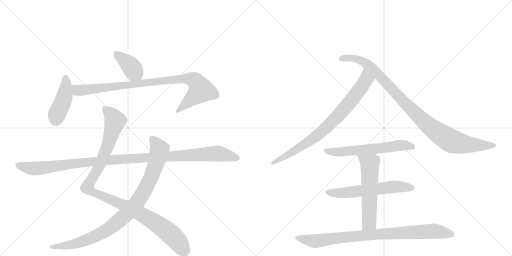
t = 0.00 s
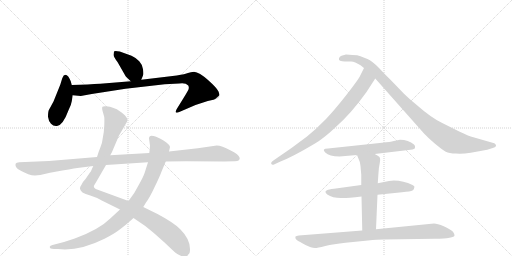
t = 2.12 s
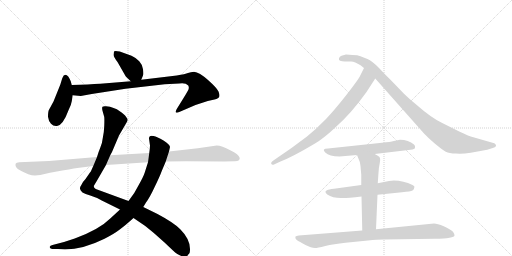
t = 4.24 s
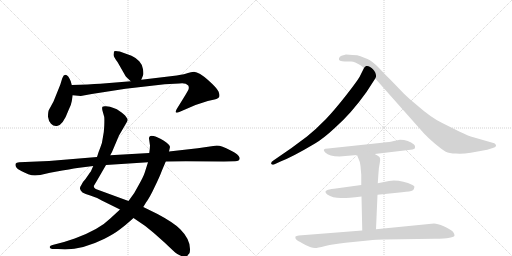
t = 6.37 s
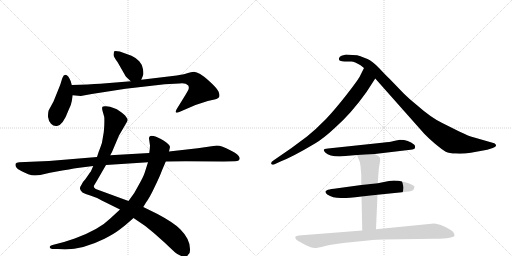
t = 8.49 s
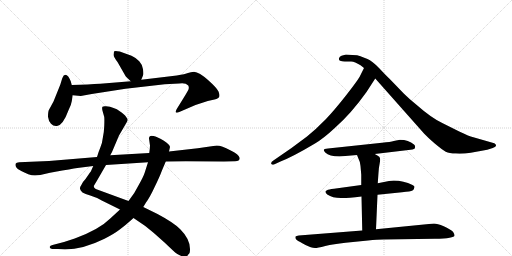
t = 10.61 s

The animated SVG that drew these frames (rendered in a browser with its animation timeline set to each time). Animation: 12 CSS @keyframes rules; one cycle of 10.61 s.

<svg version="1.1" viewBox="0 0 2048 1024" xmlns="http://www.w3.org/2000/svg">
  <g stroke="lightgray" stroke-dasharray="1,1" stroke-width="1" transform="scale(4, 4)">
    <line x1="0" y1="0" x2="256" y2="256"></line>
    <line x1="256" y1="0" x2="0" y2="256"></line>
    <line x1="128" y1="0" x2="128" y2="256"></line>
    <line x1="0" y1="128" x2="256" y2="128"></line>
    <line x1="256" y1="0" x2="512" y2="256"></line>
    <line x1="512" y1="0" x2="256" y2="256"></line>
    <line x1="384" y1="0" x2="384" y2="256"></line>
    <line x1="256" y1="128" x2="512" y2="128"></line>
  </g>
<g transform="scale(1, -1) translate(0, -850)">
   <style type="text/css">
    @keyframes keyframes0 {
      from {
       stroke: black;
       stroke-dashoffset: 392;
       stroke-width: 128;
       }
       56% {
       animation-timing-function: step-end;
       stroke: black;
       stroke-dashoffset: 0;
       stroke-width: 128;
       }
       to {
       stroke: black;
       stroke-width: 1024;
       }
       }
       #make-me-a-hanzi-animation-0 {
         animation: keyframes0 0.569010s both;
         animation-delay: 0.000000s;
         animation-timing-function: linear;
       }
    @keyframes keyframes1 {
      from {
       stroke: black;
       stroke-dashoffset: 428;
       stroke-width: 128;
       }
       58% {
       animation-timing-function: step-end;
       stroke: black;
       stroke-dashoffset: 0;
       stroke-width: 128;
       }
       to {
       stroke: black;
       stroke-width: 1024;
       }
       }
       #make-me-a-hanzi-animation-1 {
         animation: keyframes1 0.598307s both;
         animation-delay: 0.569010s;
         animation-timing-function: linear;
       }
    @keyframes keyframes2 {
      from {
       stroke: black;
       stroke-dashoffset: 920;
       stroke-width: 128;
       }
       75% {
       animation-timing-function: step-end;
       stroke: black;
       stroke-dashoffset: 0;
       stroke-width: 128;
       }
       to {
       stroke: black;
       stroke-width: 1024;
       }
       }
       #make-me-a-hanzi-animation-2 {
         animation: keyframes2 0.998698s both;
         animation-delay: 1.167318s;
         animation-timing-function: linear;
       }
    @keyframes keyframes3 {
      from {
       stroke: black;
       stroke-dashoffset: 1087;
       stroke-width: 128;
       }
       78% {
       animation-timing-function: step-end;
       stroke: black;
       stroke-dashoffset: 0;
       stroke-width: 128;
       }
       to {
       stroke: black;
       stroke-width: 1024;
       }
       }
       #make-me-a-hanzi-animation-3 {
         animation: keyframes3 1.134603s both;
         animation-delay: 2.166016s;
         animation-timing-function: linear;
       }
    @keyframes keyframes4 {
      from {
       stroke: black;
       stroke-dashoffset: 938;
       stroke-width: 128;
       }
       75% {
       animation-timing-function: step-end;
       stroke: black;
       stroke-dashoffset: 0;
       stroke-width: 128;
       }
       to {
       stroke: black;
       stroke-width: 1024;
       }
       }
       #make-me-a-hanzi-animation-4 {
         animation: keyframes4 1.013346s both;
         animation-delay: 3.300618s;
         animation-timing-function: linear;
       }
    @keyframes keyframes5 {
      from {
       stroke: black;
       stroke-dashoffset: 1137;
       stroke-width: 128;
       }
       79% {
       animation-timing-function: step-end;
       stroke: black;
       stroke-dashoffset: 0;
       stroke-width: 128;
       }
       to {
       stroke: black;
       stroke-width: 1024;
       }
       }
       #make-me-a-hanzi-animation-5 {
         animation: keyframes5 1.175293s both;
         animation-delay: 4.313965s;
         animation-timing-function: linear;
       }
    @keyframes keyframes6 {
      from {
       stroke: black;
       stroke-dashoffset: 801;
       stroke-width: 128;
       }
       72% {
       animation-timing-function: step-end;
       stroke: black;
       stroke-dashoffset: 0;
       stroke-width: 128;
       }
       to {
       stroke: black;
       stroke-width: 1024;
       }
       }
       #make-me-a-hanzi-animation-6 {
         animation: keyframes6 0.901855s both;
         animation-delay: 5.489258s;
         animation-timing-function: linear;
       }
    @keyframes keyframes7 {
      from {
       stroke: black;
       stroke-dashoffset: 990;
       stroke-width: 128;
       }
       76% {
       animation-timing-function: step-end;
       stroke: black;
       stroke-dashoffset: 0;
       stroke-width: 128;
       }
       to {
       stroke: black;
       stroke-width: 1024;
       }
       }
       #make-me-a-hanzi-animation-7 {
         animation: keyframes7 1.055664s both;
         animation-delay: 6.391113s;
         animation-timing-function: linear;
       }
    @keyframes keyframes8 {
      from {
       stroke: black;
       stroke-dashoffset: 602;
       stroke-width: 128;
       }
       66% {
       animation-timing-function: step-end;
       stroke: black;
       stroke-dashoffset: 0;
       stroke-width: 128;
       }
       to {
       stroke: black;
       stroke-width: 1024;
       }
       }
       #make-me-a-hanzi-animation-8 {
         animation: keyframes8 0.739909s both;
         animation-delay: 7.446777s;
         animation-timing-function: linear;
       }
    @keyframes keyframes9 {
      from {
       stroke: black;
       stroke-dashoffset: 593;
       stroke-width: 128;
       }
       66% {
       animation-timing-function: step-end;
       stroke: black;
       stroke-dashoffset: 0;
       stroke-width: 128;
       }
       to {
       stroke: black;
       stroke-width: 1024;
       }
       }
       #make-me-a-hanzi-animation-9 {
         animation: keyframes9 0.732585s both;
         animation-delay: 8.186686s;
         animation-timing-function: linear;
       }
    @keyframes keyframes10 {
      from {
       stroke: black;
       stroke-dashoffset: 579;
       stroke-width: 128;
       }
       65% {
       animation-timing-function: step-end;
       stroke: black;
       stroke-dashoffset: 0;
       stroke-width: 128;
       }
       to {
       stroke: black;
       stroke-width: 1024;
       }
       }
       #make-me-a-hanzi-animation-10 {
         animation: keyframes10 0.721191s both;
         animation-delay: 8.919271s;
         animation-timing-function: linear;
       }
    @keyframes keyframes11 {
      from {
       stroke: black;
       stroke-dashoffset: 882;
       stroke-width: 128;
       }
       74% {
       animation-timing-function: step-end;
       stroke: black;
       stroke-dashoffset: 0;
       stroke-width: 128;
       }
       to {
       stroke: black;
       stroke-width: 1024;
       }
       }
       #make-me-a-hanzi-animation-11 {
         animation: keyframes11 0.967773s both;
         animation-delay: 9.640462s;
         animation-timing-function: linear;
       }
</style>
<path d="M 565 531 L 572 548 Q 575 554 572 573 Q 570 591 557 605 Q 544 619 526 627 L 479 644 Q 458 649 456 644 L 454 631 Q 454 623 470 602 L 502 546 Q 504 542 523 525 C 545 505 554 503 565 531 Z" fill="lightgray"></path> 
<path d="M 287 445 L 291 469 L 287 510 L 283 525 Q 280 533 273 544 Q 258 560 249 537 L 241 511 L 214 444 L 196 411 Q 192 404 192 383 Q 194 366 204 355 Q 214 344 228 346 Q 252 349 274 409 Q 285 430 287 445 Z" fill="lightgray"></path> 
<path d="M 291 469 L 323 466 L 367 474 L 502 495 L 659 513 L 717 516 Q 742 520 753 508 Q 758 499 752 488 Q 746 477 733 456 L 707 414 Q 701 404 704 400 Q 708 398 717 402 L 745 414 Q 782 432 831 446 L 858 452 Q 875 456 877 463 Q 880 469 874 484 Q 868 498 832 530 Q 797 561 776 563 Q 763 561 752 558 Q 742 554 707 548 L 565 531 L 523 525 L 401 515 Q 357 512 287 510 C 257 509 261 472 291 469 Z" fill="lightgray"></path> 
<path d="M 373 186 L 365 168 Q 364 165 360 160 L 342 134 Q 329 120 327 113 Q 319 101 320 95 Q 321 88 330 80 Q 340 74 361 68 Q 382 62 407 48 L 480 12 L 534 -22 L 581 -54 Q 616 -81 657 -119 Q 698 -158 702 -161 Q 707 -165 721 -172 Q 736 -180 749 -174 Q 752 -169 756 -165 Q 760 -162 760 -146 Q 760 -106 721 -67 Q 696 -41 630 -6 L 573 22 L 514 46 L 383 94 Q 375 99 375 106 L 387 126 L 424 190 L 441 229 L 448 242 L 476 308 L 504 356 Q 510 366 510 370 Q 511 373 504 383 Q 498 392 479 405 Q 457 422 424 425 Q 413 426 410 423 Q 407 420 410 407 L 417 382 Q 418 372 417 347 Q 416 322 412 303 Q 409 277 401 259 Q 393 240 388 222 L 373 186 Z" fill="lightgray"></path> 
<path d="M 480 12 L 441 -24 Q 397 -68 299 -104 L 256 -118 L 210 -130 Q 200 -133 199 -137 Q 198 -146 216 -146 L 232 -146 Q 316 -156 418 -105 Q 457 -85 479 -68 Q 502 -51 534 -22 L 573 22 L 584 40 Q 599 60 619 103 Q 640 146 647 166 L 663 204 L 676 244 L 680 262 Q 680 272 654 288 Q 628 304 614 306 Q 601 308 600 305 Q 596 304 596 296 L 600 268 Q 600 259 597 238 L 592 201 L 579 160 Q 574 144 556 112 L 537 78 L 514 46 L 480 12 Z" fill="lightgray"></path> 
<path d="M 140 148 L 161 150 L 200 159 L 249 168 Q 308 178 317 179 L 373 186 L 424 190 L 592 201 L 663 204 L 743 205 L 896 204 L 937 205 Q 959 204 959 218 Q 959 223 948 233 Q 938 242 921 249 Q 887 268 867 268 L 791 257 L 676 244 L 597 238 L 441 229 L 388 222 L 196 206 L 77 201 Q 65 200 63 196 Q 60 192 64 182 Q 69 172 87 165 L 113 153 Q 127 148 140 148 Z" fill="lightgray"></path> 
<path d="M 1466 482 L 1501 536 C 1517 561 1469 605 1456 578 L 1438 542 Q 1427 523 1383 467 Q 1339 411 1304 374 Q 1264 333 1228 304 L 1166 258 L 1095 209 Q 1082 201 1085 195 Q 1088 189 1096 192 L 1122 204 Q 1171 223 1260 276 Q 1294 296 1339 338 Q 1405 396 1466 482 Z" fill="lightgray"></path> 
<path d="M 1501 536 L 1697 315 Q 1709 302 1739 276 Q 1770 250 1783 243 Q 1797 236 1823 236 Q 1849 234 1883 239 L 1949 251 L 1971 258 Q 1991 264 1981 274 Q 1979 277 1970 279 L 1890 302 Q 1880 304 1837 324 L 1769 358 Q 1726 378 1667 430 Q 1637 454 1616 475 L 1557 536 Q 1546 546 1517 577 Q 1488 607 1470 614 Q 1453 620 1442 625 Q 1431 630 1410 630 L 1384 632 L 1366 627 Q 1358 624 1356 617 Q 1354 610 1360 607 Q 1367 604 1379 604 L 1405 604 Q 1419 603 1442 589 L 1456 578 L 1501 536 Z" fill="lightgray"></path> 
<path d="M 1499 234 L 1642 251 Q 1660 252 1660 260 Q 1662 267 1656 272 Q 1634 291 1600 291 L 1575 286 Q 1563 282 1528 279 L 1312 256 Q 1285 256 1301 240 Q 1317 224 1358 224 L 1428 230 L 1499 234 Z" fill="lightgray"></path> 
<path d="M 1575 128 L 1556 126 L 1511 117 L 1445 110 L 1336 95 Q 1314 93 1308 89 Q 1295 84 1309 72 Q 1330 58 1364 58 Q 1378 56 1446 64 L 1510 71 L 1608 81 Q 1643 84 1650 88 Q 1657 92 1657 100 Q 1661 104 1650 110 Q 1614 128 1575 128 Z" fill="lightgray"></path> 
<path d="M 1511 117 L 1514 159 Q 1515 179 1519 198 Q 1523 217 1517 223 Q 1511 228 1499 234 C 1473 248 1417 258 1428 230 L 1434 215 Q 1440 205 1442 186 L 1445 151 L 1445 110 L 1446 64 L 1449 -72 C 1450 -102 1503 -97 1504 -67 L 1510 71 L 1511 117 Z" fill="lightgray"></path> 
<path d="M 1449 -72 L 1195 -92 Q 1185 -93 1182 -96 Q 1180 -103 1184 -107 Q 1188 -112 1211 -124 Q 1235 -137 1243 -139 Q 1252 -142 1260 -142 Q 1269 -142 1301 -134 Q 1334 -126 1382 -121 L 1472 -112 Q 1510 -108 1533 -108 L 1739 -105 Q 1818 -104 1818 -92 Q 1819 -88 1812 -77 Q 1802 -67 1775 -55 Q 1749 -44 1736 -44 L 1504 -67 L 1449 -72 Z" fill="lightgray"></path> 
      <clipPath id="make-me-a-hanzi-clip-0">
      <path d="M 565 531 L 572 548 Q 575 554 572 573 Q 570 591 557 605 Q 544 619 526 627 L 479 644 Q 458 649 456 644 L 454 631 Q 454 623 470 602 L 502 546 Q 504 542 523 525 C 545 505 554 503 565 531 Z" fill="lightgray"></path>
      </clipPath>
      <path clip-path="url(#make-me-a-hanzi-clip-0)" d="M 463 636 L 517 592 L 557 539 " fill="none" id="make-me-a-hanzi-animation-0" stroke-dasharray="264 528" stroke-linecap="round"></path>

      <clipPath id="make-me-a-hanzi-clip-1">
      <path d="M 287 445 L 291 469 L 287 510 L 283 525 Q 280 533 273 544 Q 258 560 249 537 L 241 511 L 214 444 L 196 411 Q 192 404 192 383 Q 194 366 204 355 Q 214 344 228 346 Q 252 349 274 409 Q 285 430 287 445 Z" fill="lightgray"></path>
      </clipPath>
      <path clip-path="url(#make-me-a-hanzi-clip-1)" d="M 262 538 L 260 473 L 224 372 " fill="none" id="make-me-a-hanzi-animation-1" stroke-dasharray="300 600" stroke-linecap="round"></path>

      <clipPath id="make-me-a-hanzi-clip-2">
      <path d="M 291 469 L 323 466 L 367 474 L 502 495 L 659 513 L 717 516 Q 742 520 753 508 Q 758 499 752 488 Q 746 477 733 456 L 707 414 Q 701 404 704 400 Q 708 398 717 402 L 745 414 Q 782 432 831 446 L 858 452 Q 875 456 877 463 Q 880 469 874 484 Q 868 498 832 530 Q 797 561 776 563 Q 763 561 752 558 Q 742 554 707 548 L 565 531 L 523 525 L 401 515 Q 357 512 287 510 C 257 509 261 472 291 469 Z" fill="lightgray"></path>
      </clipPath>
      <path clip-path="url(#make-me-a-hanzi-clip-2)" d="M 296 504 L 307 491 L 320 488 L 720 535 L 777 529 L 804 489 L 710 406 " fill="none" id="make-me-a-hanzi-animation-2" stroke-dasharray="792 1584" stroke-linecap="round"></path>

      <clipPath id="make-me-a-hanzi-clip-3">
      <path d="M 373 186 L 365 168 Q 364 165 360 160 L 342 134 Q 329 120 327 113 Q 319 101 320 95 Q 321 88 330 80 Q 340 74 361 68 Q 382 62 407 48 L 480 12 L 534 -22 L 581 -54 Q 616 -81 657 -119 Q 698 -158 702 -161 Q 707 -165 721 -172 Q 736 -180 749 -174 Q 752 -169 756 -165 Q 760 -162 760 -146 Q 760 -106 721 -67 Q 696 -41 630 -6 L 573 22 L 514 46 L 383 94 Q 375 99 375 106 L 387 126 L 424 190 L 441 229 L 448 242 L 476 308 L 504 356 Q 510 366 510 370 Q 511 373 504 383 Q 498 392 479 405 Q 457 422 424 425 Q 413 426 410 423 Q 407 420 410 407 L 417 382 Q 418 372 417 347 Q 416 322 412 303 Q 409 277 401 259 Q 393 240 388 222 L 373 186 Z" fill="lightgray"></path>
      </clipPath>
      <path clip-path="url(#make-me-a-hanzi-clip-3)" d="M 418 418 L 460 366 L 412 219 L 380 153 L 353 114 L 352 97 L 371 82 L 485 34 L 623 -41 L 706 -110 L 739 -159 " fill="none" id="make-me-a-hanzi-animation-3" stroke-dasharray="959 1918" stroke-linecap="round"></path>

      <clipPath id="make-me-a-hanzi-clip-4">
      <path d="M 480 12 L 441 -24 Q 397 -68 299 -104 L 256 -118 L 210 -130 Q 200 -133 199 -137 Q 198 -146 216 -146 L 232 -146 Q 316 -156 418 -105 Q 457 -85 479 -68 Q 502 -51 534 -22 L 573 22 L 584 40 Q 599 60 619 103 Q 640 146 647 166 L 663 204 L 676 244 L 680 262 Q 680 272 654 288 Q 628 304 614 306 Q 601 308 600 305 Q 596 304 596 296 L 600 268 Q 600 259 597 238 L 592 201 L 579 160 Q 574 144 556 112 L 537 78 L 514 46 L 480 12 Z" fill="lightgray"></path>
      </clipPath>
      <path clip-path="url(#make-me-a-hanzi-clip-4)" d="M 608 296 L 638 253 L 629 211 L 597 124 L 536 25 L 439 -63 L 396 -88 L 309 -123 L 207 -137 " fill="none" id="make-me-a-hanzi-animation-4" stroke-dasharray="810 1620" stroke-linecap="round"></path>

      <clipPath id="make-me-a-hanzi-clip-5">
      <path d="M 140 148 L 161 150 L 200 159 L 249 168 Q 308 178 317 179 L 373 186 L 424 190 L 592 201 L 663 204 L 743 205 L 896 204 L 937 205 Q 959 204 959 218 Q 959 223 948 233 Q 938 242 921 249 Q 887 268 867 268 L 791 257 L 676 244 L 597 238 L 441 229 L 388 222 L 196 206 L 77 201 Q 65 200 63 196 Q 60 192 64 182 Q 69 172 87 165 L 113 153 Q 127 148 140 148 Z" fill="lightgray"></path>
      </clipPath>
      <path clip-path="url(#make-me-a-hanzi-clip-5)" d="M 73 190 L 143 176 L 423 209 L 864 236 L 948 217 " fill="none" id="make-me-a-hanzi-animation-5" stroke-dasharray="1009 2018" stroke-linecap="round"></path>

      <clipPath id="make-me-a-hanzi-clip-6">
      <path d="M 1466 482 L 1501 536 C 1517 561 1469 605 1456 578 L 1438 542 Q 1427 523 1383 467 Q 1339 411 1304 374 Q 1264 333 1228 304 L 1166 258 L 1095 209 Q 1082 201 1085 195 Q 1088 189 1096 192 L 1122 204 Q 1171 223 1260 276 Q 1294 296 1339 338 Q 1405 396 1466 482 Z" fill="lightgray"></path>
      </clipPath>
      <path clip-path="url(#make-me-a-hanzi-clip-6)" d="M 1458 569 L 1465 532 L 1460 523 L 1346 380 L 1242 287 L 1092 197 " fill="none" id="make-me-a-hanzi-animation-6" stroke-dasharray="673 1346" stroke-linecap="round"></path>

      <clipPath id="make-me-a-hanzi-clip-7">
      <path d="M 1501 536 L 1697 315 Q 1709 302 1739 276 Q 1770 250 1783 243 Q 1797 236 1823 236 Q 1849 234 1883 239 L 1949 251 L 1971 258 Q 1991 264 1981 274 Q 1979 277 1970 279 L 1890 302 Q 1880 304 1837 324 L 1769 358 Q 1726 378 1667 430 Q 1637 454 1616 475 L 1557 536 Q 1546 546 1517 577 Q 1488 607 1470 614 Q 1453 620 1442 625 Q 1431 630 1410 630 L 1384 632 L 1366 627 Q 1358 624 1356 617 Q 1354 610 1360 607 Q 1367 604 1379 604 L 1405 604 Q 1419 603 1442 589 L 1456 578 L 1501 536 Z" fill="lightgray"></path>
      </clipPath>
      <path clip-path="url(#make-me-a-hanzi-clip-7)" d="M 1367 616 L 1416 617 L 1466 595 L 1661 397 L 1727 337 L 1798 290 L 1871 272 L 1974 267 " fill="none" id="make-me-a-hanzi-animation-7" stroke-dasharray="862 1724" stroke-linecap="round"></path>

      <clipPath id="make-me-a-hanzi-clip-8">
      <path d="M 1499 234 L 1642 251 Q 1660 252 1660 260 Q 1662 267 1656 272 Q 1634 291 1600 291 L 1575 286 Q 1563 282 1528 279 L 1312 256 Q 1285 256 1301 240 Q 1317 224 1358 224 L 1428 230 L 1499 234 Z" fill="lightgray"></path>
      </clipPath>
      <path clip-path="url(#make-me-a-hanzi-clip-8)" d="M 1305 249 L 1349 241 L 1598 268 L 1649 263 " fill="none" id="make-me-a-hanzi-animation-8" stroke-dasharray="474 948" stroke-linecap="round"></path>

      <clipPath id="make-me-a-hanzi-clip-9">
      <path d="M 1575 128 L 1556 126 L 1511 117 L 1445 110 L 1336 95 Q 1314 93 1308 89 Q 1295 84 1309 72 Q 1330 58 1364 58 Q 1378 56 1446 64 L 1510 71 L 1608 81 Q 1643 84 1650 88 Q 1657 92 1657 100 Q 1661 104 1650 110 Q 1614 128 1575 128 Z" fill="lightgray"></path>
      </clipPath>
      <path clip-path="url(#make-me-a-hanzi-clip-9)" d="M 1310 81 L 1384 79 L 1595 104 L 1645 99 " fill="none" id="make-me-a-hanzi-animation-9" stroke-dasharray="465 930" stroke-linecap="round"></path>

      <clipPath id="make-me-a-hanzi-clip-10">
      <path d="M 1511 117 L 1514 159 Q 1515 179 1519 198 Q 1523 217 1517 223 Q 1511 228 1499 234 C 1473 248 1417 258 1428 230 L 1434 215 Q 1440 205 1442 186 L 1445 151 L 1445 110 L 1446 64 L 1449 -72 C 1450 -102 1503 -97 1504 -67 L 1510 71 L 1511 117 Z" fill="lightgray"></path>
      </clipPath>
      <path clip-path="url(#make-me-a-hanzi-clip-10)" d="M 1435 229 L 1479 195 L 1477 -41 L 1455 -64 " fill="none" id="make-me-a-hanzi-animation-10" stroke-dasharray="451 902" stroke-linecap="round"></path>

      <clipPath id="make-me-a-hanzi-clip-11">
      <path d="M 1449 -72 L 1195 -92 Q 1185 -93 1182 -96 Q 1180 -103 1184 -107 Q 1188 -112 1211 -124 Q 1235 -137 1243 -139 Q 1252 -142 1260 -142 Q 1269 -142 1301 -134 Q 1334 -126 1382 -121 L 1472 -112 Q 1510 -108 1533 -108 L 1739 -105 Q 1818 -104 1818 -92 Q 1819 -88 1812 -77 Q 1802 -67 1775 -55 Q 1749 -44 1736 -44 L 1504 -67 L 1449 -72 Z" fill="lightgray"></path>
      </clipPath>
      <path clip-path="url(#make-me-a-hanzi-clip-11)" d="M 1190 -100 L 1258 -115 L 1471 -90 L 1731 -75 L 1811 -90 " fill="none" id="make-me-a-hanzi-animation-11" stroke-dasharray="754 1508" stroke-linecap="round"></path>

</g>
</svg>
